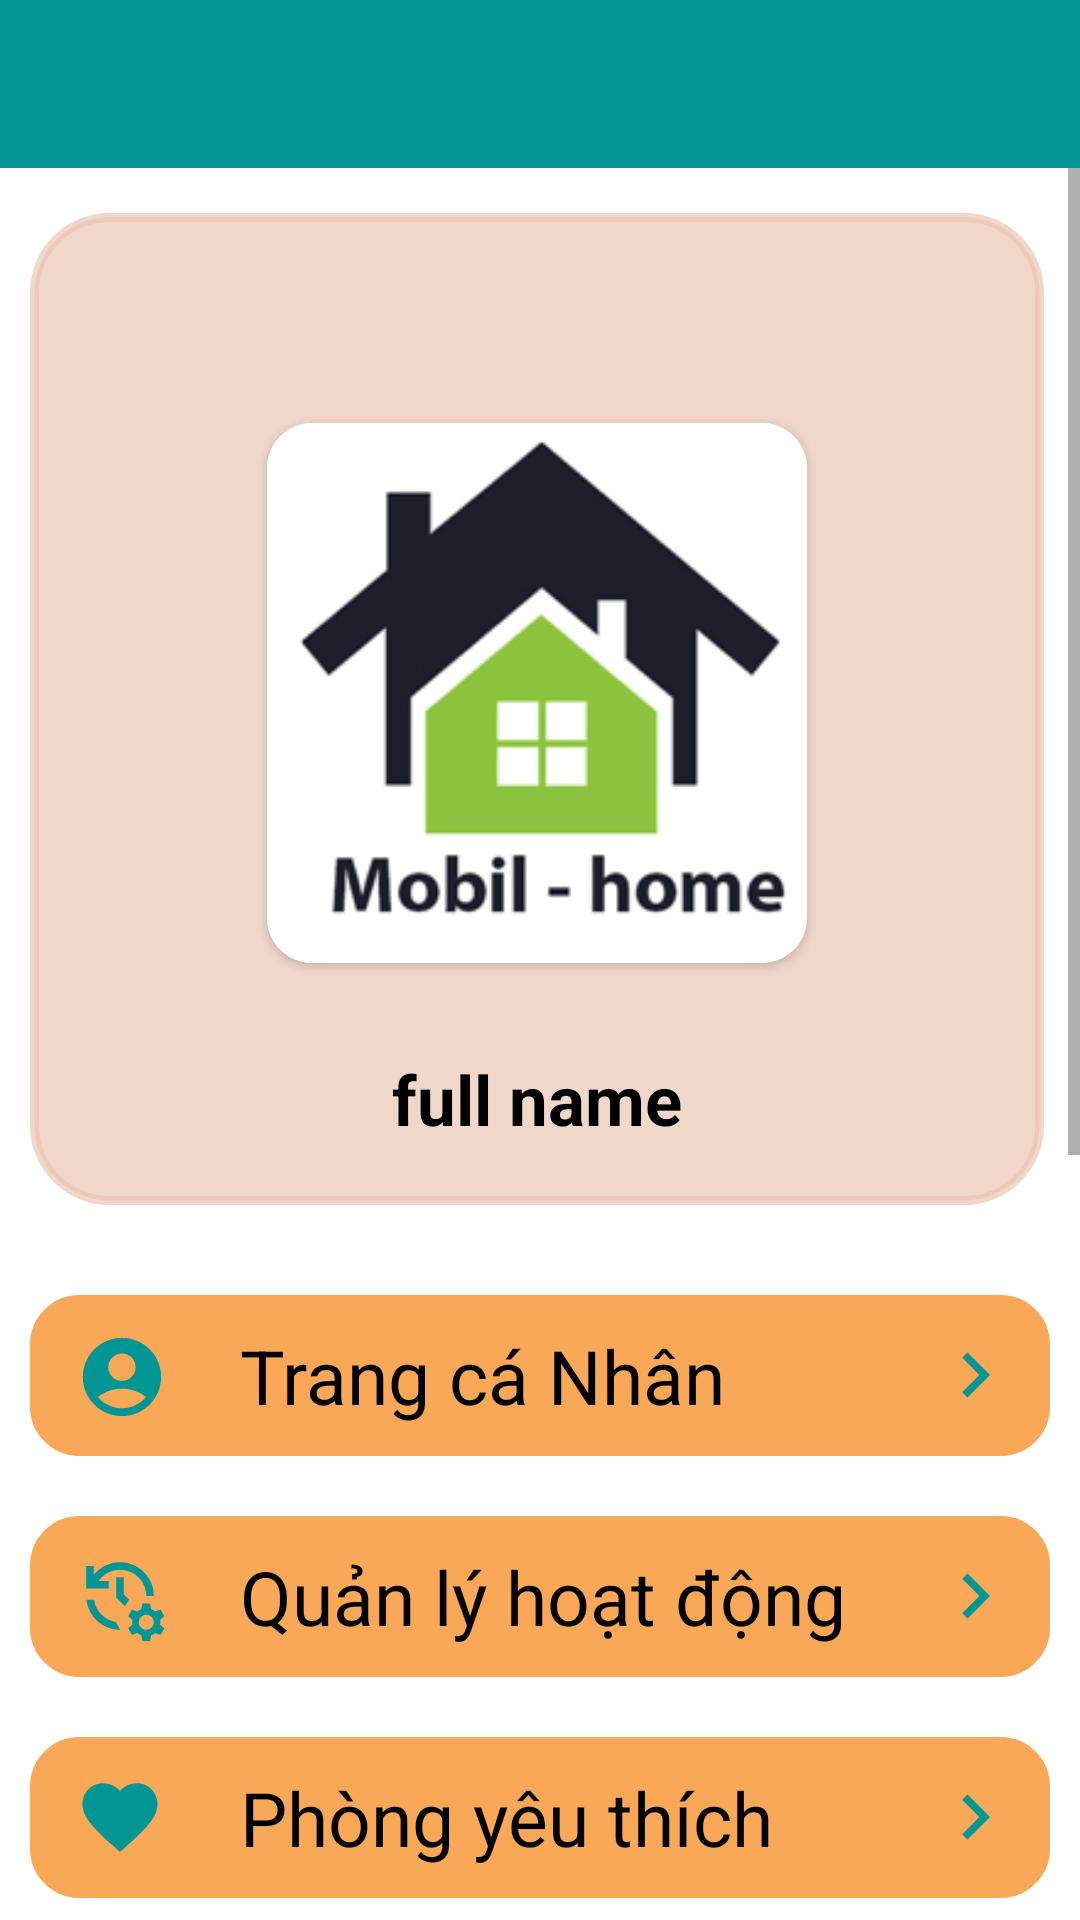

Reconstruct the res/layout file that produces this screen, plus the resources it refers to.
<!-- AndroidManifest.xml: application theme Theme.InternalChat -->
<!-- res/layout/fragment_account.xml -->
<?xml version="1.0" encoding="utf-8"?>
<RelativeLayout xmlns:android="http://schemas.android.com/apk/res/android"
    android:layout_width="match_parent"
    android:layout_height="match_parent"
    xmlns:app="http://schemas.android.com/apk/res-auto">
    <com.google.android.material.appbar.AppBarLayout
        android:id="@+id/appbar_layout_account"
        android:layout_width="match_parent"
        android:layout_height="wrap_content">

        <androidx.appcompat.widget.Toolbar
            android:id="@+id/toolbar_account"
            android:layout_width="match_parent"
            android:layout_height="wrap_content"
            android:background="@color/teal_700"/>
    </com.google.android.material.appbar.AppBarLayout>

    <ScrollView
        android:layout_below="@+id/appbar_layout_account"
        android:layout_width="match_parent"
        android:layout_height="wrap_content">

        <LinearLayout
            android:padding="5dp"
            android:layout_below="@+id/appbar_layout_account"
            android:layout_width="match_parent"
            android:layout_height="match_parent"
            android:orientation="vertical">
    <RelativeLayout
        android:id="@+id/them"
        android:layout_width="match_parent"
        android:layout_marginTop="10dp"
        android:layout_height="wrap_content"
        android:layout_marginRight="7dp"
        android:layout_marginLeft="5dp"
        android:gravity="center"
        android:backgroundTint="#ADEAC3B1"
        android:background="@drawable/lock">
        <androidx.cardview.widget.CardView
            android:id="@+id/image_account1"
            android:layout_marginTop="70dp"
            android:layout_centerHorizontal="true"
            android:layout_width="wrap_content"
            app:cardCornerRadius="15dp"
            android:layout_height="wrap_content">
        <ImageView
            android:id="@+id/image_account"
            android:layout_width="180dp"
            android:layout_height="180dp"
            android:background="@drawable/lock3"
            android:scaleType="centerCrop"
            android:backgroundTint="@color/white"
            android:src="@drawable/home" />
        </androidx.cardview.widget.CardView>
        <RelativeLayout
            android:layout_below="@+id/image_account1"
            android:layout_width="match_parent"
            android:layout_height="wrap_content">
        <TextView
            android:id="@+id/text_name"
            android:padding="20dp"
            android:layout_width="wrap_content"
            android:layout_height="wrap_content"
            android:textStyle="bold"
            android:text="full name"
            android:layout_centerHorizontal="true"
            android:layout_marginTop="10dp"
            android:textColor="@color/black"
            android:textSize="23dp" />
        </RelativeLayout>
    </RelativeLayout>
    <TextView
        android:id="@+id/text_profile"
        android:layout_width="match_parent"
        android:layout_height="wrap_content"
        android:layout_below="@+id/them"
        android:text="Trang cá Nhân"
        android:drawableLeft="@drawable/ic_baseline_account_circle_24"
        android:textSize="25dp"
        android:drawablePadding="25dp"
        android:drawableTint="@color/teal_700"
        android:layout_marginStart="5dp"
        android:layout_marginEnd="5dp"
        android:textStyle="normal"
        android:background="@drawable/image_sp"
        android:textColor="@color/black"
        android:drawableRight="@drawable/ic_baseline_navigate_next_24"
        android:layout_marginTop="30dp"
        android:paddingStart="15dp"
        android:backgroundTint="@color/teal_200"
        android:padding="10dp"/>
    <TextView
        android:id="@+id/text_manager"
        android:layout_width="match_parent"
        android:layout_height="wrap_content"
        android:layout_below="@+id/text_profile"
        android:text="Quản lý hoạt động "
        android:drawableLeft="@drawable/ic_baseline_manage_history_24"
        android:textSize="25dp"
        android:drawableRight="@drawable/ic_baseline_navigate_next_24"
        android:drawablePadding="25dp"
        android:layout_marginStart="5dp"
        android:layout_marginEnd="5dp"
        android:background="@drawable/image_sp"
        android:textColor="@color/black"
        android:layout_marginTop="20dp"
        android:paddingStart="15dp"
        android:paddingLeft="20dp"
        android:backgroundTint="@color/teal_200"
        android:drawableTint="@color/teal_700"
        android:padding="10dp"/>
            <TextView
                android:id="@+id/text_Favorite"
                android:layout_width="match_parent"
                android:layout_height="wrap_content"
                android:layout_below="@+id/text_manager"
                android:layout_marginStart="5dp"
                android:layout_marginTop="20dp"
                android:layout_marginEnd="5dp"
                android:background="@drawable/image_sp"
                android:backgroundTint="@color/teal_200"
                android:drawableTint="@color/teal_700"
                android:drawableLeft="@drawable/ic_baseline_favorite_24"
                android:drawableRight="@drawable/ic_baseline_navigate_next_24"
                android:drawablePadding="25dp"
                android:padding="10dp"
                android:paddingStart="15dp"
                android:paddingLeft="20dp"
                android:text="Phòng yêu thích"
                android:textColor="@color/black"
                android:textSize="25dp" />


            <TextView
                android:id="@+id/text_lienket"
                android:layout_width="match_parent"
                android:layout_height="wrap_content"
                android:layout_below="@+id/text_manager"
                android:layout_marginStart="5dp"
                android:layout_marginTop="20dp"
                android:layout_marginEnd="5dp"
                android:background="@drawable/image_sp"
                android:backgroundTint="@color/teal_200"
                android:drawableLeft="@drawable/ic_baseline_credit_card_24"
                android:drawableRight="@drawable/ic_baseline_navigate_next_24"
                android:drawablePadding="25dp"
                android:padding="10dp"
                android:paddingStart="15dp"
                android:paddingLeft="20dp"
                android:text="Liên kết tài khoản"
                android:textColor="@color/black"
                android:drawableTint="@color/teal_700"
                android:textSize="25dp" />

            <TextView
        android:id="@+id/text_ưu_đãi"
        android:layout_width="match_parent"
        android:layout_height="wrap_content"
        android:layout_below="@+id/text_lienket"
        android:text="Ưu đãi"
        android:drawableLeft="@drawable/ic_baseline_card_giftcard_24"
        android:textSize="25dp"
        android:drawableRight="@drawable/ic_baseline_navigate_next_24"
        android:drawablePadding="25dp"
        android:layout_marginStart="5dp"
        android:layout_marginEnd="5dp"
        android:background="@drawable/image_sp"
        android:textColor="@color/black"
        android:layout_marginTop="20dp"
        android:paddingStart="15dp"
        android:paddingLeft="20dp"
                android:backgroundTint="@color/teal_200"
                android:drawableTint="@color/teal_700"
        android:padding="10dp"/>
    <TextView
        android:id="@+id/text_policy"
        android:layout_width="match_parent"
        android:layout_height="wrap_content"
        android:layout_below="@+id/text_ưu_đãi"
        android:text="Điều khoản"
        android:drawableLeft="@drawable/ic_baseline_policy_24"
        android:textSize="25dp"
        android:backgroundTint="@color/teal_200"
        android:drawableRight="@drawable/ic_baseline_navigate_next_24"
        android:drawablePadding="25dp"
        android:layout_marginStart="5dp"
        android:layout_marginEnd="5dp"
        android:background="@drawable/image_sp"
        android:textColor="@color/black"
        android:layout_marginTop="20dp"
        android:paddingStart="15dp"
        android:paddingLeft="20dp"
        android:drawableTint="@color/teal_700"
        android:padding="10dp"/>
    <TextView
        android:id="@+id/text_setting"
        android:layout_width="match_parent"
        android:layout_height="wrap_content"
        android:layout_below="@+id/text_policy"
        android:text="Cài đặt"
        android:drawableLeft="@drawable/ic_baseline_settings_24"
        android:textSize="25dp"
        android:backgroundTint="@color/teal_200"
        android:drawableRight="@drawable/ic_baseline_navigate_next_24"
        android:drawablePadding="25dp"
        android:layout_marginStart="5dp"
        android:layout_marginEnd="5dp"
        android:background="@drawable/image_sp"
        android:textColor="@color/black"
        android:layout_marginTop="20dp"
        android:paddingStart="15dp"
        android:paddingLeft="20dp"
        android:drawableTint="@color/teal_700"
        android:padding="10dp"/>
    <TextView
        android:id="@+id/text_logout"
        android:layout_width="match_parent"
        android:layout_height="wrap_content"
        android:layout_below="@+id/text_setting"
        android:text="Log out"
        android:drawableLeft="@drawable/ic_baseline_logout_24"
        android:textSize="25dp"
        android:backgroundTint="@color/teal_700"
        android:drawableRight="@drawable/ic_baseline_navigate_next_24"
        android:drawablePadding="25dp"
        android:layout_marginStart="5dp"
        android:layout_marginEnd="5dp"
        android:drawableTint="@color/white"
        android:background="@drawable/image_sp"
        android:textColor="@color/black"
        android:layout_marginTop="20dp"
        android:paddingStart="15dp"
        android:paddingLeft="20dp"
        android:gravity="center"
        android:padding="10dp"
        android:layout_marginVertical="20dp"/>
        <TextView
            android:layout_width="wrap_content"
            android:layout_height="wrap_content"
            android:textSize="50dp"/>
    </LinearLayout>
    </ScrollView>
    </RelativeLayout>
<!-- resources referenced by this layout -->
<resources>
  <color name="black">#FF000000</color>
  <color name="teal_200">#F9a858</color>
  <color name="teal_700">#019594</color>
  <color name="white">#FFFFFFFF</color>
  <!-- drawable ic_baseline_account_circle_24 (drawable) -->
  <vector android:height="30dp" android:tint="@color/purple_200"
      android:viewportHeight="23" android:viewportWidth="23"
      android:width="30dp" xmlns:android="http://schemas.android.com/apk/res/android">
      <path android:fillColor="@android:color/white" android:pathData="M12,2C6.48,2 2,6.48 2,12s4.48,10 10,10s10,-4.48 10,-10S17.52,2 12,2zM12,6c1.93,0 3.5,1.57 3.5,3.5S13.93,13 12,13s-3.5,-1.57 -3.5,-3.5S10.07,6 12,6zM12,20c-2.03,0 -4.43,-0.82 -6.14,-2.88C7.55,15.8 9.68,15 12,15s4.45,0.8 6.14,2.12C16.43,19.18 14.03,20 12,20z"/>
  </vector>
  <!-- drawable ic_baseline_credit_card_24 (drawable) -->
  <vector android:height="30dp" android:tint="@color/teal_700"
      android:viewportHeight="24" android:viewportWidth="24"
      android:width="30dp" xmlns:android="http://schemas.android.com/apk/res/android">
      <path android:fillColor="@android:color/white" android:pathData="M20,4L4,4c-1.11,0 -1.99,0.89 -1.99,2L2,18c0,1.11 0.89,2 2,2h16c1.11,0 2,-0.89 2,-2L22,6c0,-1.11 -0.89,-2 -2,-2zM20,18L4,18v-6h16v6zM20,8L4,8L4,6h16v2z"/>
  </vector>
  <!-- drawable ic_baseline_favorite_24 (drawable) -->
  <vector android:height="30dp" android:tint="@color/teal_200"
      android:viewportHeight="24" android:viewportWidth="24"
      android:width="30dp" xmlns:android="http://schemas.android.com/apk/res/android">
      <path android:fillColor="@android:color/white" android:pathData="M12,21.35l-1.45,-1.32C5.4,15.36 2,12.28 2,8.5 2,5.42 4.42,3 7.5,3c1.74,0 3.41,0.81 4.5,2.09C13.09,3.81 14.76,3 16.5,3 19.58,3 22,5.42 22,8.5c0,3.78 -3.4,6.86 -8.55,11.54L12,21.35z"/>
  </vector>
  <!-- drawable ic_baseline_navigate_next_24 (drawable) -->
  <vector android:autoMirrored="true" android:height="30dp"
      android:tint="@color/teal_200" android:viewportHeight="24"
      android:viewportWidth="24" android:width="30dp" xmlns:android="http://schemas.android.com/apk/res/android">
      <path android:fillColor="@android:color/white" android:pathData="M10,6L8.59,7.41 13.17,12l-4.58,4.59L10,18l6,-6z"/>
  </vector>
  <!-- drawable image_sp (drawable) -->
  <?xml version="1.0" encoding="utf-8"?>
  <shape xmlns:android="http://schemas.android.com/apk/res/android">
  <stroke
      android:color="@color/teal_200"
      android:width="3dp"/>
  <corners
      android:radius="15dp"/>
  </shape>
  <!-- drawable lock (drawable) -->
  <?xml version="1.0" encoding="utf-8"?>
  <shape xmlns:android="http://schemas.android.com/apk/res/android">
  <stroke
      android:color="@color/teal_700"
      android:width="3dp"/>
  <corners
      android:radius="25dp"/>
  </shape>
  <!-- drawable lock3 (drawable) -->
  <?xml version="1.0" encoding="utf-8"?>
  <shape xmlns:android="http://schemas.android.com/apk/res/android">
      <stroke
          android:color="@color/white"
          android:width="3dp"/>
      <corners
          android:radius="15dp"/>
  </shape>
  <style name="Theme.InternalChat" parent="Theme.MaterialComponents.DayNight.NoActionBar">
          
          <item name="colorPrimary">@color/teal_700</item>
          <item name="colorPrimaryVariant">@color/purple_700</item>
          <item name="colorOnPrimary">@color/white</item>
          
          <item name="colorSecondary">@color/teal_200</item>
          <item name="colorSecondaryVariant">@color/teal_700</item>
          <item name="colorOnSecondary">@color/black</item>
          
          <item name="android:statusBarColor">?attr/colorPrimaryVariant</item>
          
      </style>
  <color name="purple_200">#019594</color>
  <color name="purple_700">#019594</color>
</resources>
